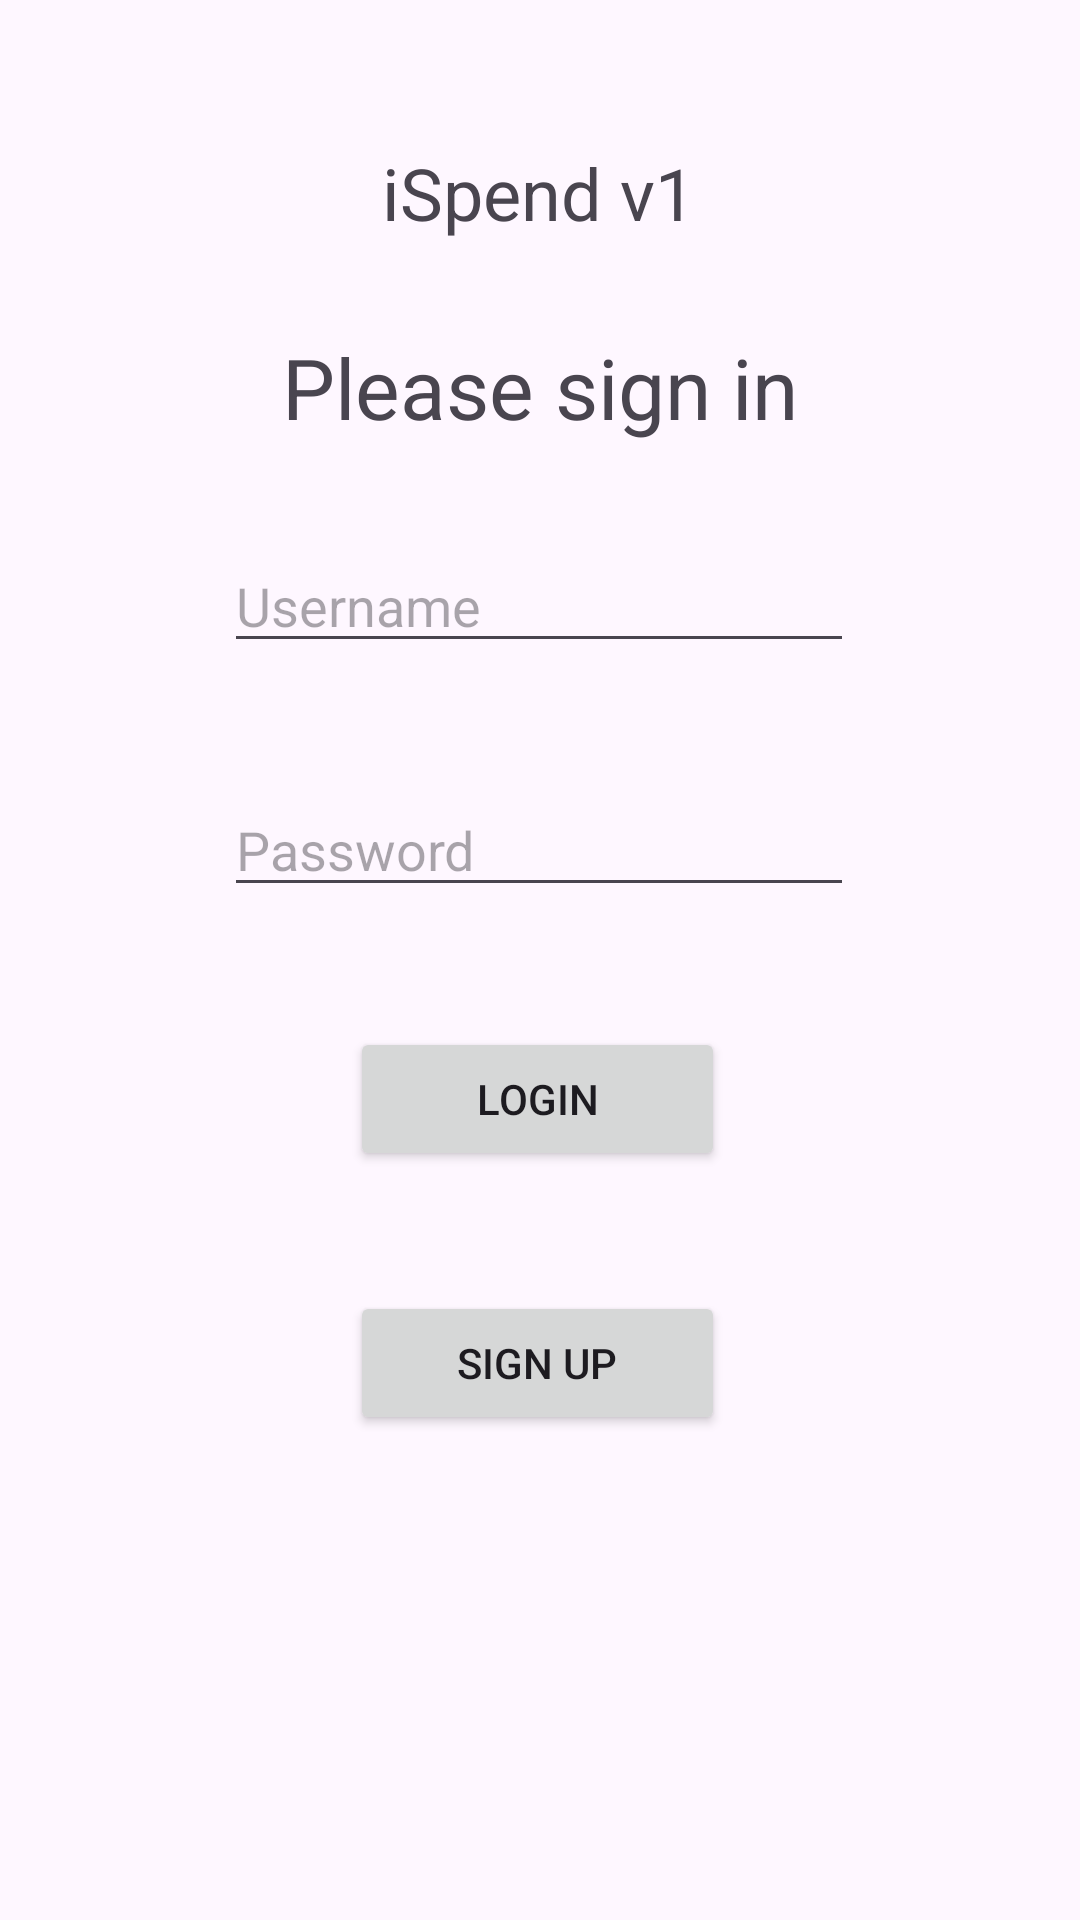

The Android layout XML behind this screen, and the referenced resources:
<!-- AndroidManifest.xml: application theme Theme.ISpend -->
<!-- res/layout/activity_login_page.xml -->
<?xml version="1.0" encoding="utf-8"?>
<androidx.constraintlayout.widget.ConstraintLayout xmlns:android="http://schemas.android.com/apk/res/android"
    xmlns:app="http://schemas.android.com/apk/res-auto"
    xmlns:tools="http://schemas.android.com/tools"
    android:layout_width="match_parent"
    android:layout_height="match_parent"
    tools:context=".LoginActivity">

    

    <TextView

        android:id="@+id/application_name_textview"
        android:layout_width="wrap_content"
        android:layout_height="wrap_content"
        android:layout_marginTop="48dp"
        android:text="@string/app_name"
        android:textSize="24sp"
        app:layout_constraintEnd_toEndOf="parent"
        app:layout_constraintHorizontal_bias="0.498"
        app:layout_constraintStart_toStartOf="parent"
        app:layout_constraintTop_toTopOf="parent" />

    <TextView
        android:id="@+id/sign_in_textview"
        android:layout_width="wrap_content"
        android:layout_height="wrap_content"
        android:layout_marginTop="30dp"
        android:text="@string/please_sign_in"
        android:textSize="28sp"
        app:layout_constraintEnd_toEndOf="parent"
        app:layout_constraintStart_toStartOf="parent"
        app:layout_constraintTop_toBottomOf="@+id/application_name_textview" />

    <EditText
        android:id="@+id/username_edittext"
        android:layout_width="wrap_content"
        android:layout_height="wrap_content"
        android:layout_marginTop="32dp"
        android:ems="10"
        android:hint="Username"
        android:inputType="textPersonName"
        app:layout_constraintEnd_toEndOf="parent"
        app:layout_constraintHorizontal_bias="0.497"
        app:layout_constraintStart_toStartOf="parent"
        app:layout_constraintTop_toBottomOf="@+id/sign_in_textview" />

    <EditText
        android:id="@+id/password_edittext"
        android:layout_width="wrap_content"
        android:layout_height="wrap_content"
        android:layout_marginTop="40dp"
        android:ems="10"
        android:hint="Password"
        android:inputType="textPersonName"
        app:layout_constraintEnd_toEndOf="parent"
        app:layout_constraintHorizontal_bias="0.497"
        app:layout_constraintStart_toStartOf="parent"
        app:layout_constraintTop_toBottomOf="@+id/username_edittext" />

    <Button
        android:id="@+id/login_button"
        android:layout_width="125dp"
        android:layout_height="wrap_content"
        android:layout_marginTop="40dp"
        android:text="@string/login"
        app:layout_constraintEnd_toEndOf="parent"
        app:layout_constraintHorizontal_bias="0.497"
        app:layout_constraintStart_toStartOf="parent"
        app:layout_constraintTop_toBottomOf="@+id/password_edittext" />

    <Button
        android:id="@+id/sign_up_button"
        android:layout_width="125dp"
        android:layout_height="wrap_content"
        android:layout_marginTop="40dp"
        android:text="@string/sign_up"
        app:layout_constraintEnd_toEndOf="parent"
        app:layout_constraintHorizontal_bias="0.497"
        app:layout_constraintStart_toStartOf="parent"
        app:layout_constraintTop_toBottomOf="@+id/login_button" />




</androidx.constraintlayout.widget.ConstraintLayout>
<!-- resources referenced by this layout -->
<resources>
  <string name="app_name">iSpend v1</string>
  <string name="login">Login</string>
  <string name="please_sign_in">Please sign in</string>
  <string name="sign_up">Sign Up</string>
  <style name="Theme.ISpend" parent="Base.Theme.ISpend" />
  <style name="Base.Theme.ISpend" parent="Theme.Material3.DayNight.NoActionBar">
          
          
      </style>
</resources>
